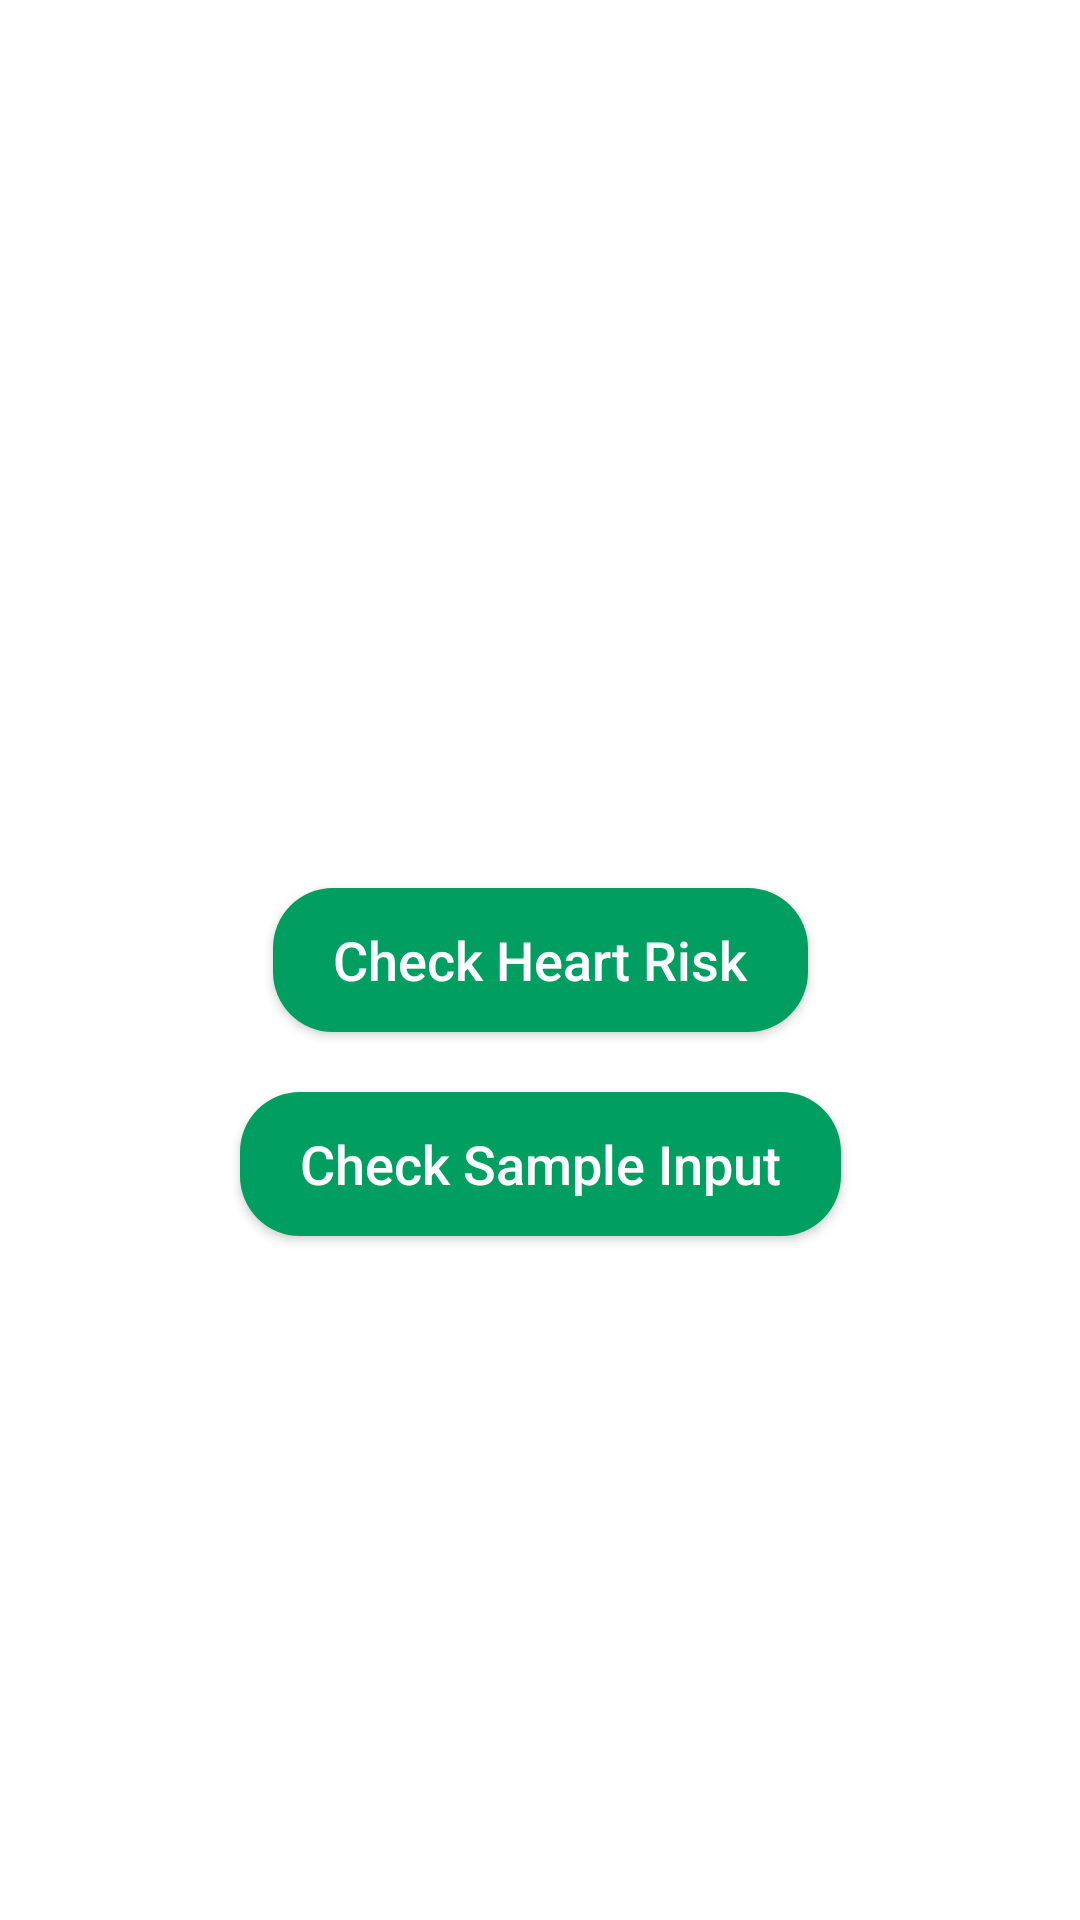

Write the Android layout XML for this screen, with the resource values it uses.
<!-- AndroidManifest.xml: application theme Theme.CVDPrediction -->
<!-- res/layout/fragment_user_status.xml -->
<?xml version="1.0" encoding="utf-8"?>
<androidx.constraintlayout.widget.ConstraintLayout xmlns:android="http://schemas.android.com/apk/res/android"
    xmlns:app="http://schemas.android.com/apk/res-auto"
    android:layout_width="match_parent"
    android:layout_height="match_parent">

    <androidx.appcompat.widget.AppCompatTextView
        android:id="@+id/statusText"
        android:layout_width="wrap_content"
        android:layout_height="wrap_content"
        android:layout_marginTop="50dp"
        android:gravity="center_horizontal"
        android:padding="20dp"
        android:textSize="20sp"
        app:layout_constraintLeft_toLeftOf="parent"
        app:layout_constraintRight_toRightOf="parent"
        app:layout_constraintTop_toTopOf="parent" />

    <androidx.appcompat.widget.AppCompatButton
        android:id="@+id/checkBtn"
        android:layout_width="wrap_content"
        android:layout_height="wrap_content"
        android:background="@drawable/button_bg"
        android:text="Check Heart Risk"
        android:textAllCaps="false"
        android:textColor="@color/white"
        android:textSize="18sp"
        app:layout_constraintBottom_toBottomOf="parent"
        app:layout_constraintLeft_toLeftOf="parent"
        app:layout_constraintRight_toRightOf="parent"
        app:layout_constraintTop_toTopOf="parent" />


    <androidx.appcompat.widget.AppCompatButton
        android:id="@+id/sampleInputBtn"
        android:layout_width="wrap_content"
        android:layout_height="wrap_content"
        android:layout_marginTop="20dp"
        android:background="@drawable/button_bg"
        android:text="Check Sample Input"
        android:textAllCaps="false"
        android:textColor="@color/white"
        android:textSize="18sp"
        app:layout_constraintLeft_toLeftOf="parent"
        app:layout_constraintRight_toRightOf="parent"
        app:layout_constraintTop_toBottomOf="@id/checkBtn" />

</androidx.constraintlayout.widget.ConstraintLayout>
<!-- resources referenced by this layout -->
<resources>
  <color name="white">#FFFFFFFF</color>
  <!-- drawable button_bg (drawable) -->
  <?xml version="1.0" encoding="utf-8"?>
  <shape xmlns:android="http://schemas.android.com/apk/res/android">
      <solid android:color="@color/celadon" />
      <padding
          android:left="20dp"
          android:right="20dp" />
  
      <corners android:radius="20dp" />
  
  </shape>
  <style name="Theme.CVDPrediction" parent="Theme.MaterialComponents.DayNight.DarkActionBar">
          
          <item name="colorPrimary">@color/web_sfe_saturated</item>
          <item name="colorPrimaryVariant">@color/web_sfe_desaturated</item>
          <item name="colorOnPrimary">@color/white</item>
          
          <item name="colorSecondary">@color/teal_200</item>
          <item name="colorSecondaryVariant">@color/teal_700</item>
          <item name="colorOnSecondary">@color/black</item>
          
          <item name="android:statusBarColor" tools:targetApi="l">?attr/colorPrimaryVariant</item>
          
      </style>
  <color name="celadon">#009E60</color>
  <color name="web_sfe_saturated">#007300</color>
  <color name="web_sfe_desaturated">#0a5c0a</color>
  <color name="teal_200">#FF03DAC5</color>
  <color name="teal_700">#FF018786</color>
  <color name="black">#FF000000</color>
</resources>
